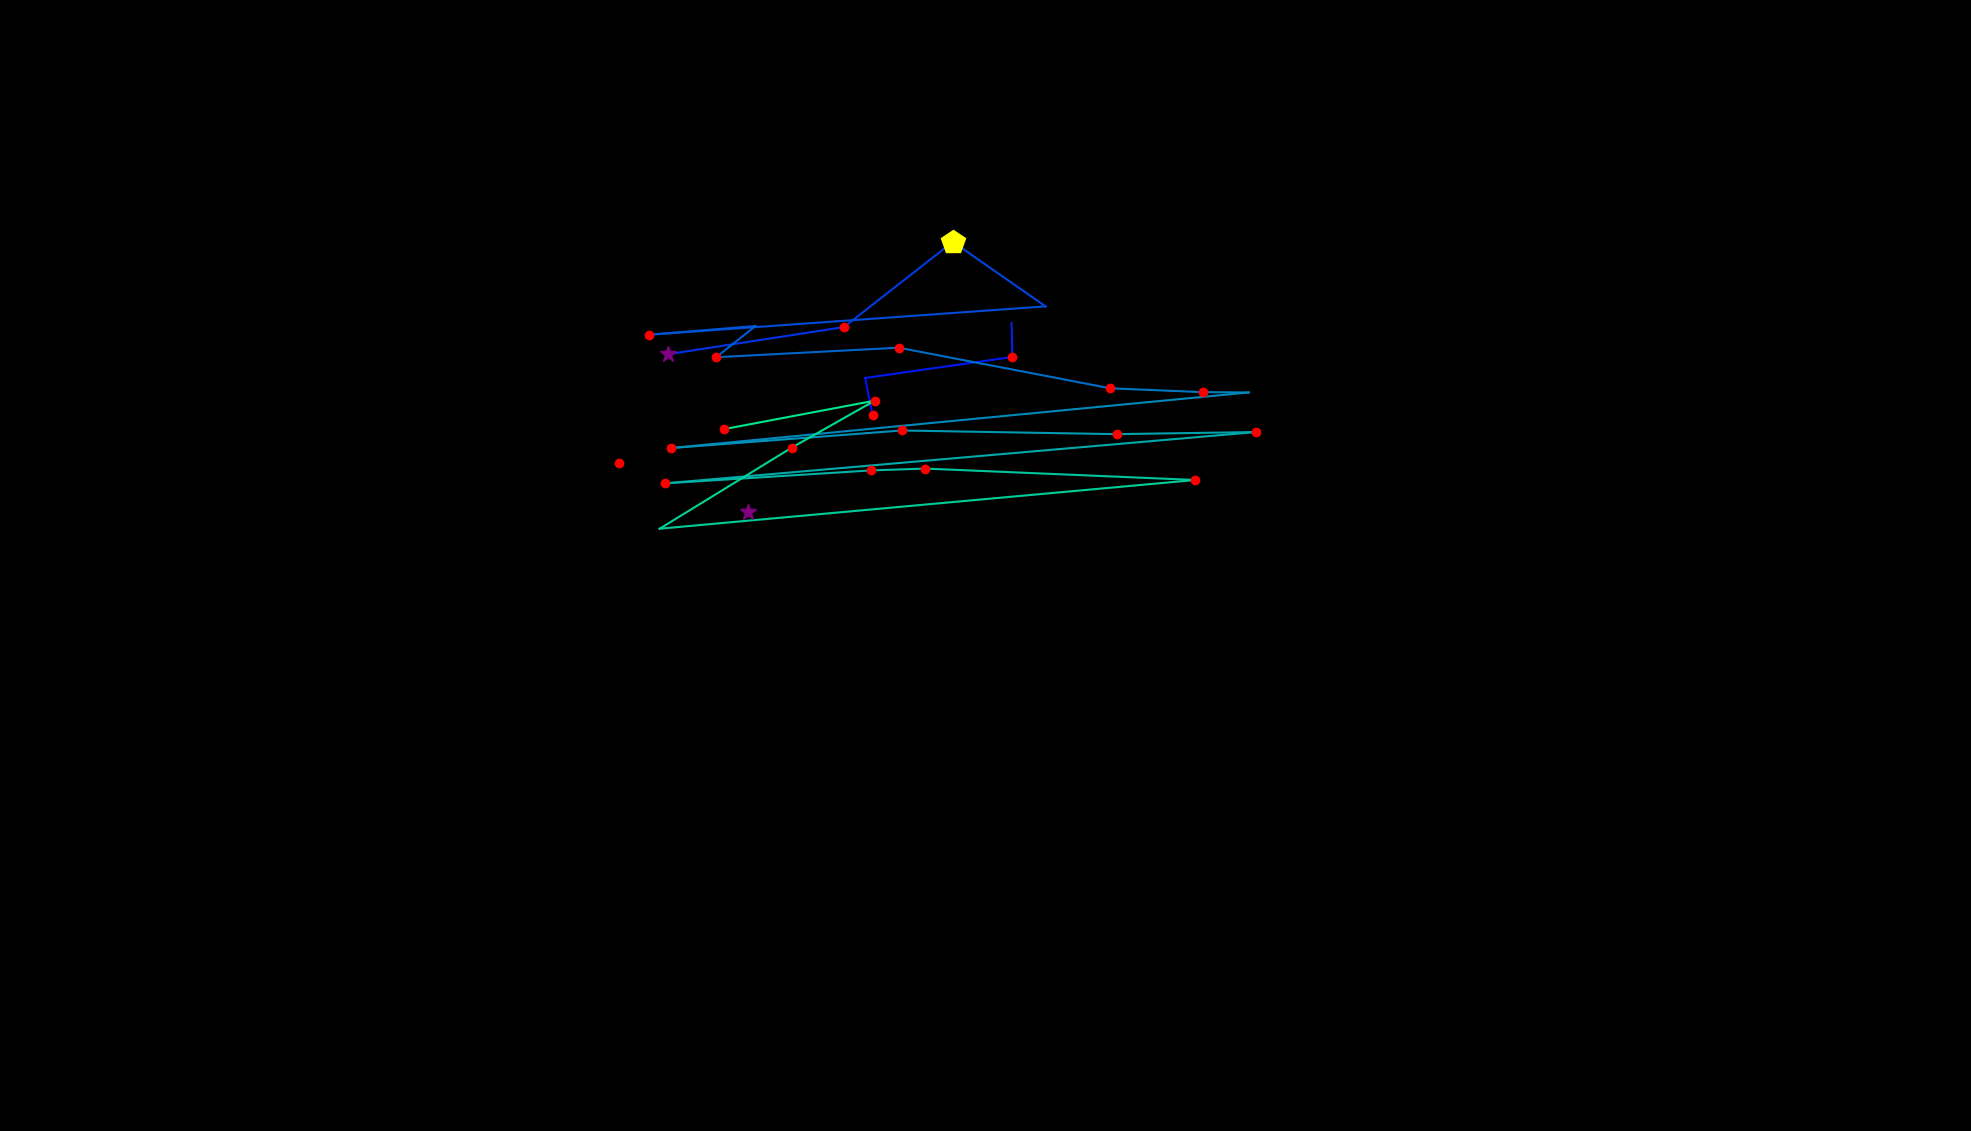

The data file committed next to this chart (first rows):
, fixation_id, timestamp, avg_gaze_x, avg_gaze_y, duration
0, 0.0, 12.05, 971.2, 803.3, 325.3
1, 55.0, 16326, 804, 867.1, 156.6
2, 59.0, 18097, 1133, 929.4, 192.8
3, 60.0, 18351, 1124, 977.9, 12.05
4, 61.0, 18567, 1315, 1005, 216.9
5, 62.0, 18808, 1314, 1049, 12.05
6, 65.0, 19989, 868.1, 1009, 265.1
7, 66.0, 20339, 1096, 1044, 132.5
8, 67.0, 20592, 1238, 1155, 457.9
9, 68.0, 21122, 1358, 1071, 96.39
10, 69.0, 21399, 843.3, 1034, 216.9
11, 70.0, 21664, 981.2, 1045, 108.4
12, 71.0, 21796, 930.1, 1005, 168.7
13, 72.0, 22025, 1167, 1017, 120.5
14, 73.0, 22242, 1442, 964.5, 120.5
15, 74.0, 22387, 1562, 959.6, 192.8
16, 75.0, 22604, 1622, 959.2, 0.0
17, 76.0, 22797, 871.8, 887, 204.8
18, 77.0, 23062, 1171, 909.7, 120.5
19, 78.0, 23279, 1450, 905, 216.9
20, 79.0, 23532, 1631, 907.8, 180.7
21, 80.0, 23797, 863.6, 841.1, 204.8
22, 81.0, 24062, 1131, 857.9, 192.8
23, 82.0, 24279, 1201, 860.3, 120.5
24, 83.0, 24616, 1552, 845.5, 132.5
25, 84.0, 24917, 856.7, 782.2, 108.4
26, 85.0, 25230, 1028, 887.4, 144.6
27, 86.0, 25399, 1136, 948.5, 156.6
28, 87.0, 25592, 940.5, 911.5, 204.8
29, 139.0, 37978, 1124, 1124, 12.05
